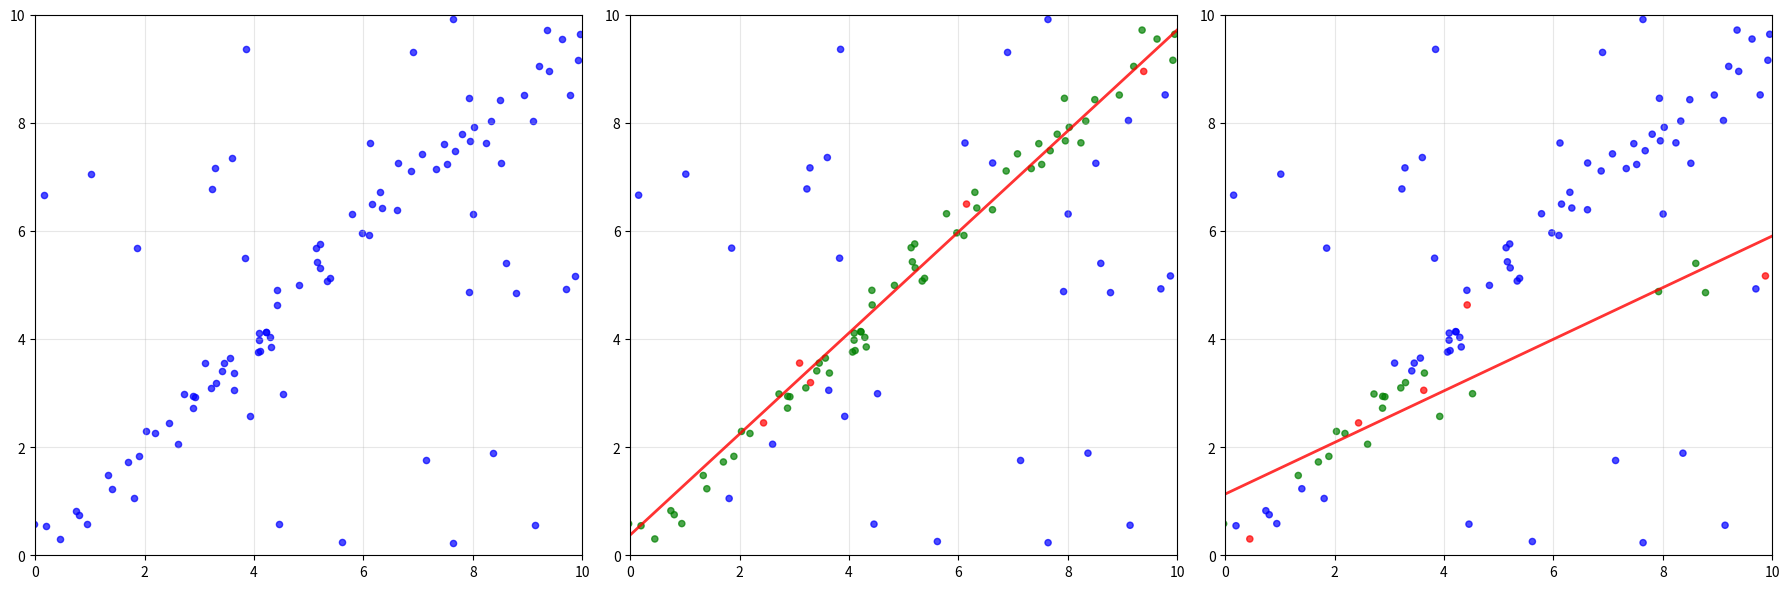

Python code for this plot:
import numpy as np
import matplotlib.pyplot as plt

def generate_point():
    x = 100
    y = 100
    while x > 10 or y > 10:
        if np.random.uniform(0, 1) < 0.2:
            # Generate a point with a specific distribution
            x = np.random.uniform(0, 10)
            y = np.random.uniform(0, 10)
        else:
            # linear data
            val = np.random.uniform(0, 10)
            x = val + np.random.normal(val, .15)
            y = val + np.random.normal(val, .25)
    return x, y

# Generate 100 data points
points = [generate_point() for _ in range(100)]
x_coords = [point[0] for point in points]
y_coords = [point[1] for point in points]

def create_line_and_colors(x_coords, y_coords, seed_value):
    """Create line fit and color assignment for given seed"""
    np.random.seed(seed_value)
    selected_indices = np.random.choice(len(points), size=5, replace=False)
    selected_x = [x_coords[i] for i in selected_indices]
    selected_y = [y_coords[i] for i in selected_indices]
    
    # Fit a line through the selected points
    coefficients = np.polyfit(selected_x, selected_y, 1)
    slope, intercept = coefficients
    
    # Generate line points for plotting
    x_line = np.linspace(0, 10, 100)
    y_line = slope * x_line + intercept
    
    # Calculate distance from each point to the line
    a = -slope
    b = 1
    c = -intercept
    
    distances = []
    for x, y in zip(x_coords, y_coords):
        distance = abs(a * x + b * y + c) / np.sqrt(a**2 + b**2)
        distances.append(distance)
    
    # Determine colors based on distance to line
    colors = []
    for i, distance in enumerate(distances):
        if i in selected_indices:
            colors.append('red')  # Selected points remain red
        elif distance <= 0.5:
            colors.append('green')  # Points within 0.5 of line are green
        else:
            colors.append('blue')  # Other points remain blue
    
    return x_line, y_line, colors

# Create data for second and third plots
x_line2, y_line2, colors2 = create_line_and_colors(x_coords, y_coords, 42)
x_line3, y_line3, colors3 = create_line_and_colors(x_coords, y_coords, 123)

# Create the three side-by-side plots
fig, (ax1, ax2, ax3) = plt.subplots(1, 3, figsize=(18, 6))

# Plot 1: All points in blue
ax1.scatter(x_coords, y_coords, s=20, alpha=0.7, c='blue')
ax1.grid(True, alpha=0.3)
ax1.tick_params(axis='both', which='major')
ax1.set_xlim(0, 10)
ax1.set_ylim(0, 10)

# Plot 2: Current analysis (seed 42)
ax2.scatter(x_coords, y_coords, s=20, alpha=0.7, c=colors2)
ax2.plot(x_line2, y_line2, 'red', linewidth=2, alpha=0.8)
ax2.grid(True, alpha=0.3)
ax2.tick_params(axis='both', which='major')
ax2.set_xlim(0, 10)
ax2.set_ylim(0, 10)

# Plot 3: Different random selection (seed 123)
ax3.scatter(x_coords, y_coords, s=20, alpha=0.7, c=colors3)
ax3.plot(x_line3, y_line3, 'red', linewidth=2, alpha=0.8)
ax3.grid(True, alpha=0.3)
ax3.tick_params(axis='both', which='major')
ax3.set_xlim(0, 10)
ax3.set_ylim(0, 10)

plt.tight_layout()
plt.show()
